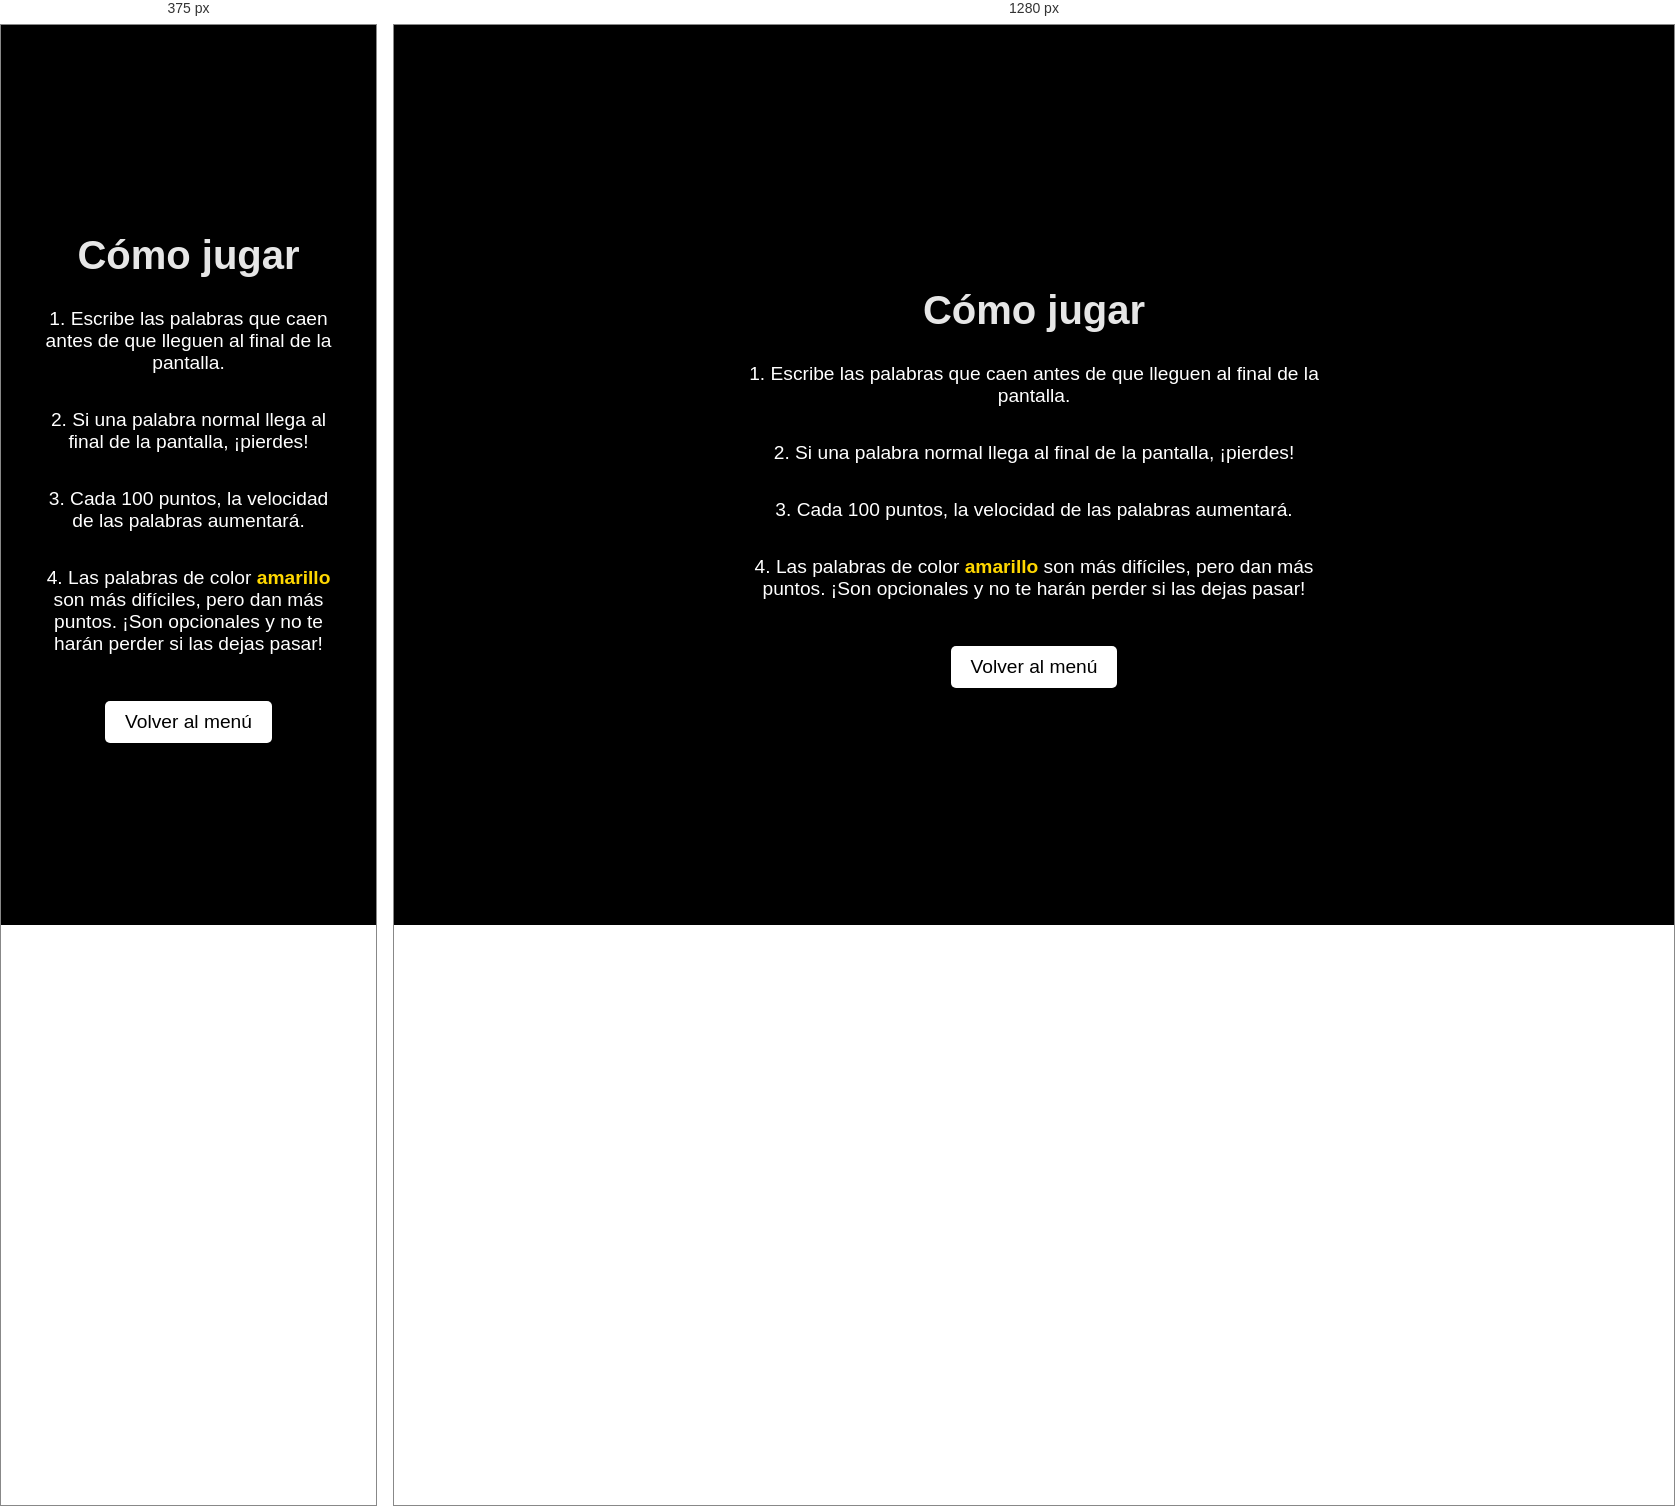
Rendered at 375 px and 1280 px, left to right.

<!-- file: instructions.html -->
<!DOCTYPE html>
<html lang="en">
<head>
    <meta charset="UTF-8">
    <meta name="viewport" content="width=device-width, initial-scale=1.0">
    <title>Instrucciones - WordMaster</title>
    <link rel="stylesheet" href="assets/css/styles.css">
    <link rel="icon" href="assets/img/icon.png" type="image/png">
    <style>
        body {
            font-family: 'Arial', sans-serif;
            background: black;
            color: #fff;
            margin: 0;
            padding: 0;
            display: flex;
            justify-content: center;
            align-items: center;
            height: 100vh;
        }

        .instructions-container {
            background-color: rgba(0, 0, 0, 0.8);
            padding: 20px 30px;
            border-radius: 10px;
            box-shadow: 0 4px 10px rgba(0, 0, 0, 0.5);
            text-align: center;
            max-width: 600px;
        }

        .instructions-container h1 {
            font-size: 2.5rem;
            margin-bottom: 20px;
            color: #e6e6e6;
        }

        .instructions-container ul {
            list-style: none;
            padding: 0;
        }

        .instructions-container ul li {
            font-size: 1.2rem;
            margin: 15px 0;
            padding: 10px;
            background: rgb(0, 0, 0);
            border-radius: 5px;
            transition: transform 0.3s ease, background 0.3s ease;
        }

        .instructions-container ul li:hover {
            transform: scale(1.05);
            background: rgba(255, 255, 255, 0.2);
        }

        .instructions-container button {
            margin-top: 20px;
            padding: 10px 20px;
            font-size: 1.2rem;
            color: #000000;
            background-color: #ffffff;
            border: none;
            border-radius: 5px;
            cursor: pointer;
            transition: background 0.3s ease;
        }

        .instructions-container button:hover {
            background-color: #e2e2e2;
        }
    </style>
</head>
<body>

    <canvas id="matrix-canvas"></canvas>
    <div class="instructions-container">
        <h1>Cómo jugar</h1>
        <ul>
            <li>1. Escribe las palabras que caen antes de que lleguen al final de la pantalla.</li>
            <li>2. Si una palabra normal llega al final de la pantalla, ¡pierdes!</li>
            <li>3. Cada 100 puntos, la velocidad de las palabras aumentará.</li>
            <li>4. Las palabras de color <span style="color: #FFD700; font-weight: bold;">amarillo</span> son más difíciles, pero dan más puntos. ¡Son opcionales y no te harán perder si las dejas pasar!</li>
        </ul>
        <button onclick="startGame()">Volver al menú</button>
    </div>

    <script>
        function startGame() {
            window.location.href = 'index.html';
        }
    </script>




</body>

<script src="assets/js/matrix.js"></script>
<script src="assets/js/main.js"></script>

</html>

/* @media block from styles.css */
@media (max-width: 768px) {
            .footer-content {
                flex-direction: column;
                text-align: center;
                gap: 20px;
            }
            
            .logo-section {
                justify-content: center;
            }
        }